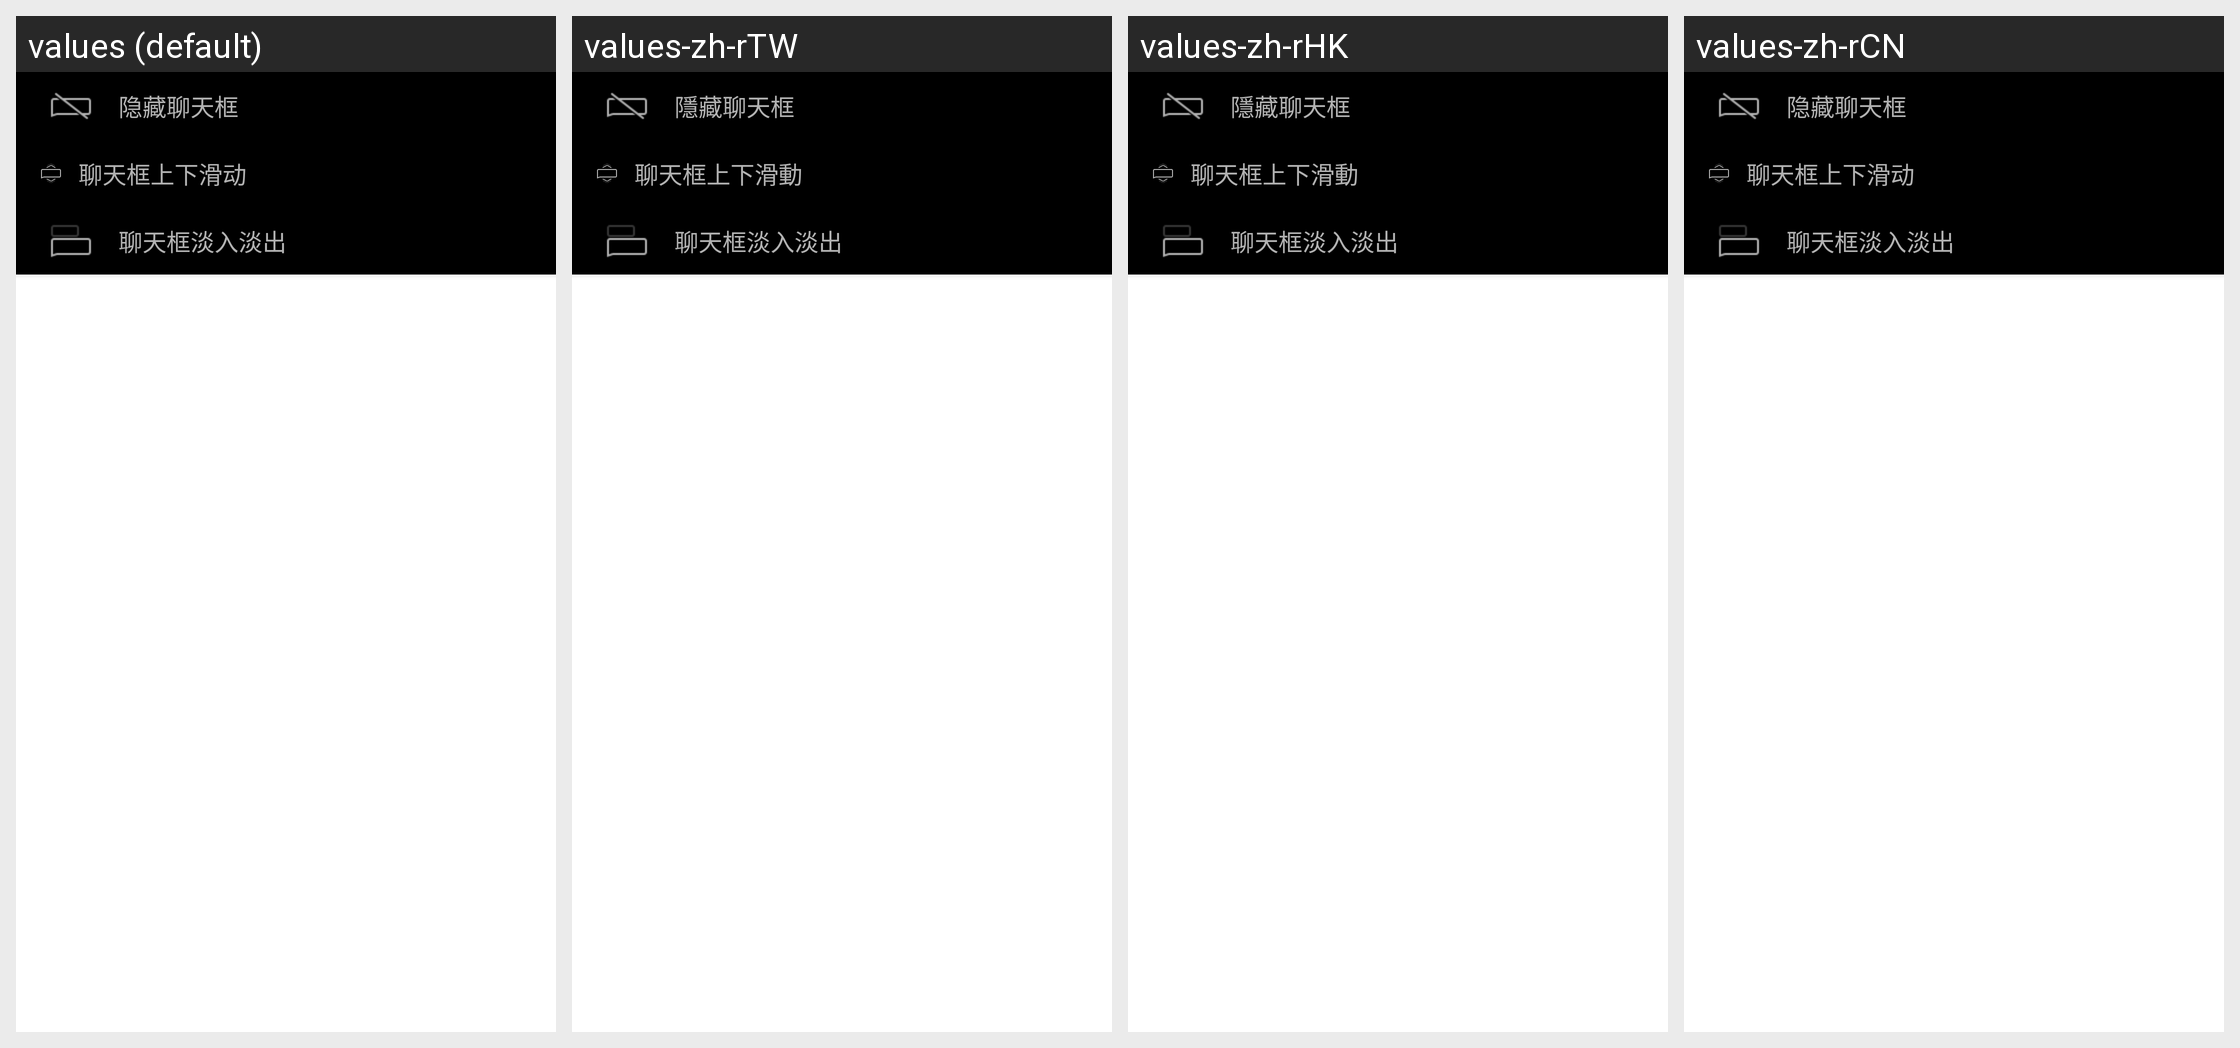

Translations of the strings shown on this Android screen, per locale in the grid:
Android screen res/layout/vp_widget_video_chat_menu_dialog.xml rendered under 4 locales, left to right: values (default), values-zh-rTW, values-zh-rHK, values-zh-rCN. Device: Nexus 5 (rendered at 1080×1920; each locale shown at half size, 540×960, under a caption strip naming it); theme Theme.MaterialComponents.DayNight.NoActionBar.
Strings drawn on this screen, with the default value and each locale's value (text and hints the layout hard-codes, and strings that could not be matched under every locale, appear in the picture but are not listed):

vp_video_chat_dialog_hide
  values: 隐藏聊天框
  values-zh-rTW: 隱藏聊天框
  values-zh-rHK: 隱藏聊天框
  values-zh-rCN: 隐藏聊天框  [not translated; the default value is used]

vp_video_chat_dialog_vertical
  values: 聊天框上下滑动
  values-zh-rTW: 聊天框上下滑動
  values-zh-rHK: 聊天框上下滑動
  values-zh-rCN: 聊天框上下滑动  [not translated; the default value is used]

vp_video_chat_dialog_fade
  values: 聊天框淡入淡出
  values-zh-rTW: 聊天框淡入淡出
  values-zh-rHK: 聊天框淡入淡出
  values-zh-rCN: 聊天框淡入淡出  [not translated; the default value is used]
